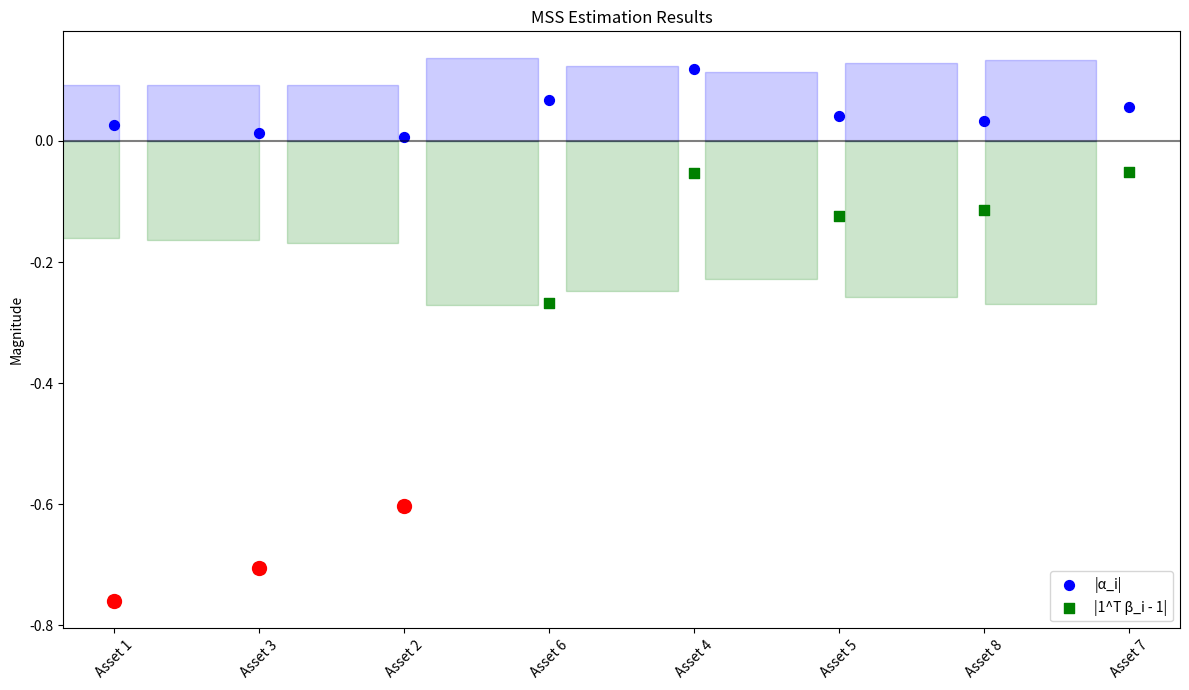

The script that saved this image:
"""
Test Strategy for 2501.19213v3
Generated by Claude-Sonnet-3.7 on 2025-07-09 21:07:46
Source: 2501.19213v3.pdf
Processing time: 73.1 seconds

Run with: python 2501.19213v3_test_strategy.py
"""

import numpy as np
import pandas as pd
import matplotlib.pyplot as plt
from scipy import stats
from typing import List, Tuple, Dict, Optional

class MSSEstimator:
    """
    Estimator for the Minimum Spanning Set (MSS) as described in the paper.
    """
    def __init__(self, significance_level: float = 0.05, bootstrap_samples: int = 1000):
        """
        Initialize the MSS estimator.
        
        Args:
            significance_level: The significance level for inference (default: 0.05)
            bootstrap_samples: The number of bootstrap samples (default: 1000)
        """
        self.p = significance_level
        self.B = bootstrap_samples
        
    def compute_test_statistics(self, returns: np.ndarray) -> Tuple[np.ndarray, List[Dict]]:
        """
        Compute the test statistics M_i,T for each asset.
        
        Args:
            returns: Array of asset returns with shape (T, d)
            
        Returns:
            M_i_T: Array of test statistics
            regression_results: List of regression results for each asset
        """
        T, d = returns.shape
        M_i_T = np.zeros(d)
        regression_results = []
        
        for i in range(d):
            # Extract the asset i and other assets
            R_i = returns[:, i]
            R_minus_i = np.delete(returns, i, axis=1)
            
            # Add constant for regression
            X = np.column_stack([np.ones(T), R_minus_i])
            
            # Compute LS estimator of (alpha_i, beta_i)
            Q_hat_inv = np.linalg.inv(X.T @ X / T)
            coef = Q_hat_inv @ (X.T @ R_i / T)
            
            alpha_hat = coef[0]
            beta_hat = coef[1:]
            
            # Compute residuals and their variance
            residuals = R_i - X @ coef
            sigma_hat_squared = np.mean(residuals**2)
            
            # Compute s_hat_i,1 and s_hat_i,2
            s_hat_i_1 = np.sqrt(sigma_hat_squared * Q_hat_inv[0, 0])
            
            # For s_hat_i_2, we need to compute 1^T_{d-1} beta_i - 1
            A_2 = np.ones(d-1)
            s_hat_i_2 = np.sqrt(sigma_hat_squared * A_2 @ Q_hat_inv[1:, 1:] @ A_2)
            
            # Compute M_i,T as max of t-statistics
            t_stat_1 = np.abs(alpha_hat) * np.sqrt(T) / s_hat_i_1
            t_stat_2 = np.abs(np.sum(beta_hat) - 1) * np.sqrt(T) / s_hat_i_2
            
            M_i_T[i] = max(t_stat_1, t_stat_2)
            
            # Store regression results
            regression_results.append({
                'alpha': alpha_hat,
                'beta': beta_hat,
                'residuals': residuals,
                's_i_1': s_hat_i_1,
                's_i_2': s_hat_i_2,
                't_stat_1': t_stat_1,
                't_stat_2': t_stat_2
            })
            
        return M_i_T, regression_results
    
    def moving_block_bootstrap(self, returns: np.ndarray, M_i_T: np.ndarray, 
                               regression_results: List[Dict]) -> np.ndarray:
        """
        Implement the moving block bootstrap procedure.
        
        Args:
            returns: Array of asset returns with shape (T, d)
            M_i_T: Array of test statistics
            regression_results: List of regression results for each asset
            
        Returns:
            Bootstrap critical values
        """
        T, d = returns.shape
        
        # Set block length based on T as recommended in the paper
        l = int(1.2 * T**(1/4))
        
        # Number of blocks
        m = T // l
        T_B = m * l
        
        # Initialize bootstrap test statistics
        M_i_T_boot = np.zeros((self.B, d))
        
        for b in range(self.B):
            # Sample blocks
            block_indices = np.random.randint(0, T - l + 1, m)
            boot_indices = np.concatenate([np.arange(idx, idx + l) for idx in block_indices])
            
            # Create bootstrap sample
            boot_returns = returns[boot_indices]
            
            # Compute bootstrap statistics
            for i in range(d):
                R_i_boot = boot_returns[:, i]
                R_minus_i_boot = np.delete(boot_returns, i, axis=1)
                
                # Add constant
                X_boot = np.column_stack([np.ones(T_B), R_minus_i_boot])
                
                # Original coefficients
                alpha_hat = regression_results[i]['alpha']
                beta_hat = regression_results[i]['beta']
                orig_coef = np.concatenate([[alpha_hat], beta_hat])
                
                # Bootstrap LS estimator
                Q_hat_inv_boot = np.linalg.inv(X_boot.T @ X_boot / T_B)
                coef_boot = Q_hat_inv_boot @ (X_boot.T @ R_i_boot / T_B)
                
                # Bootstrap residuals
                residuals_boot = R_i_boot - X_boot @ coef_boot
                sigma_hat_squared_boot = np.mean(residuals_boot**2)
                
                # Compute bootstrap s_hat_i,1 and s_hat_i,2
                s_hat_i_1_boot = np.sqrt(sigma_hat_squared_boot * Q_hat_inv_boot[0, 0])
                
                A_2 = np.ones(d-1)
                s_hat_i_2_boot = np.sqrt(sigma_hat_squared_boot * A_2 @ Q_hat_inv_boot[1:, 1:] @ A_2)
                
                # Compute bootstrap M_i,T
                t_stat_1_boot = np.abs(coef_boot[0] - alpha_hat) * np.sqrt(T) / s_hat_i_1_boot
                t_stat_2_boot = np.abs(np.sum(coef_boot[1:]) - np.sum(beta_hat)) * np.sqrt(T) / s_hat_i_2_boot
                
                M_i_T_boot[b, i] = max(t_stat_1_boot, t_stat_2_boot)
        
        return M_i_T_boot
    
    def step_down_procedure(self, M_i_T: np.ndarray, M_i_T_boot: np.ndarray) -> Tuple[np.ndarray, float]:
        """
        Implement the step-down procedure for MSS estimation.
        
        Args:
            M_i_T: Array of test statistics
            M_i_T_boot: Bootstrap test statistics
            
        Returns:
            MSS_hat: Estimated MSS
            cv: Critical value
        """
        d = M_i_T.shape[0]
        MSS_hat = np.zeros(d, dtype=bool)
        
        # Initialize
        MSS_hat_prev = np.zeros(d, dtype=bool)
        j = 0
        
        while True:
            # Indices not in current MSS estimate
            non_MSS_indices = np.where(~MSS_hat_prev)[0]
            
            if len(non_MSS_indices) == 0:
                cv = 0  # All assets are in MSS
                break
            
            # Compute critical value for current non-MSS
            cv = np.percentile(np.max(M_i_T_boot[:, non_MSS_indices], axis=1), (1 - self.p) * 100)
            
            # Update MSS
            MSS_hat = M_i_T > cv
            
            # Check stopping criterion
            if np.array_equal(MSS_hat, MSS_hat_prev) or np.all(MSS_hat):
                break
            
            MSS_hat_prev = MSS_hat.copy()
            j += 1
        
        # Ensure MSS is not empty (as mentioned in the paper)
        if not np.any(MSS_hat):
            # If empty, include asset with largest M_i_T
            MSS_hat[np.argmax(M_i_T)] = True
            
        return MSS_hat, cv
    
    def fit(self, returns: np.ndarray) -> Tuple[np.ndarray, float, np.ndarray]:
        """
        Estimate the MSS from returns data.
        
        Args:
            returns: Array of asset returns with shape (T, d)
            
        Returns:
            MSS_hat: Boolean array indicating which assets are in the MSS
            cv: Critical value used
            M_i_T: Test statistics for each asset
        """
        # Compute test statistics
        M_i_T, regression_results = self.compute_test_statistics(returns)
        
        # Perform moving block bootstrap
        M_i_T_boot = self.moving_block_bootstrap(returns, M_i_T, regression_results)
        
        # Estimate MSS using step-down procedure
        MSS_hat, cv = self.step_down_procedure(M_i_T, M_i_T_boot)
        
        return MSS_hat, cv, M_i_T


def generate_var_garch_data(T: int, K: int, N: int, rho: float = 0.1) -> Tuple[np.ndarray, np.ndarray]:
    """
    Generate VAR-GARCH data as described in the paper's simulation section.
    
    Args:
        T: Number of time periods
        K: Number of assets in the true MSS
        N: Number of redundant assets
        rho: AR coefficient parameter
        
    Returns:
        returns: Generated returns
        true_MSS: Boolean array indicating the true MSS
    """
    d = K + N
    returns = np.zeros((T, d))
    
    # Initialize GARCH volatility
    d_t = np.ones(d) * np.sqrt(0.1)
    
    # Initialize AR coefficient matrix for MSS assets
    A = np.zeros((K, K))
    for i in range(K):
        for j in range(K):
            A[i, j] = rho**(abs(i-j) + 1)
    
    # Generate data
    for t in range(1, T):
        # Generate MSS asset returns
        if t == 1:
            R_K_prev = np.zeros(K)
        else:
            R_K_prev = returns[t-1, :K]
        
        # Innovation term for all assets
        v_t = np.random.normal(0, 1, d)
        eta_t = d_t * v_t
        
        # MSS assets follow VAR(1)
        returns[t, :K] = 0 + A @ R_K_prev + eta_t[:K]
        
        # Redundant assets
        B = np.ones((N, K)) / K  # Each row sums to 1
        returns[t, K:] = 0 + B @ returns[t, :K] + eta_t[K:]
        
        # Update GARCH volatility
        d_t = np.sqrt(0.1 + 0.1 * eta_t**2 + 0.8 * d_t**2)
    
    # True MSS is the first K assets
    true_MSS = np.zeros(d, dtype=bool)
    true_MSS[:K] = True
    
    return returns, true_MSS


def evaluate_mss_estimator(T_values: List[int], K_values: List[int], 
                           replications: int = 100) -> pd.DataFrame:
    """
    Evaluate the MSS estimator on simulated data with different configurations.
    
    Args:
        T_values: List of sample sizes
        K_values: List of true MSS sizes
        replications: Number of Monte Carlo replications
        
    Returns:
        results: DataFrame with evaluation results
    """
    results = []
    
    for T in T_values:
        for K in K_values:
            N = 8 - K  # Total of 8 assets
            
            contained_count = 0
            exact_count = 0
            
            for rep in range(replications):
                # Generate data
                returns, true_MSS = generate_var_garch_data(T, K, N)
                
                # Estimate MSS
                try:
                    estimator = MSSEstimator(significance_level=0.05, bootstrap_samples=200)
                    MSS_hat, _, _ = estimator.fit(returns)
                    
                    # Check if true MSS is contained in estimated MSS
                    if np.all(true_MSS[MSS_hat]):
                        contained_count += 1
                    
                    # Check if estimated MSS equals true MSS
                    if np.array_equal(MSS_hat, true_MSS):
                        exact_count += 1
                        
                except Exception as e:
                    print(f"Error in simulation T={T}, K={K}, rep={rep}: {e}")
                    continue
            
            results.append({
                'T': T,
                'K': K,
                'N': N,
                'P(MSS ⊂ MSS_hat)': contained_count / replications,
                'P(MSS = MSS_hat)': exact_count / replications
            })
    
    return pd.DataFrame(results)


def plot_mss_example(returns: np.ndarray, MSS_hat: np.ndarray, M_i_T: np.ndarray, 
                    regression_results: List[Dict], asset_names: Optional[List[str]] = None):
    """
    Create a visualization similar to Figure 1 in the paper.
    
    Args:
        returns: Asset returns
        MSS_hat: Estimated MSS
        M_i_T: Test statistics
        regression_results: Regression results
        asset_names: Optional list of asset names
    """
    T, d = returns.shape
    
    if asset_names is None:
        asset_names = [f"Asset {i+1}" for i in range(d)]
    
    # Sort assets by M_i_T
    sorted_indices = np.argsort(-M_i_T)
    sorted_assets = [asset_names[i] for i in sorted_indices]
    
    # Extract alpha and beta values
    alpha_values = np.array([regression_results[i]['alpha'] for i in sorted_indices])
    beta_sum_minus_one = np.array([np.sum(regression_results[i]['beta']) - 1 for i in sorted_indices])
    
    # Extract confidence bands
    alpha_bands = np.array([regression_results[i]['s_i_1'] * stats.norm.ppf(0.975) / np.sqrt(T) 
                            for i in sorted_indices])
    beta_bands = np.array([regression_results[i]['s_i_2'] * stats.norm.ppf(0.975) / np.sqrt(T) 
                           for i in sorted_indices])
    
    plt.figure(figsize=(12, 7))
    
    # Plot alpha values
    plt.scatter(range(d), np.abs(alpha_values), color='blue', label='|α_i|', marker='o', s=50)
    
    # Plot beta values
    plt.scatter(range(d), -np.abs(beta_sum_minus_one), color='green', label='|1^T β_i - 1|', 
                marker='s', s=50)
    
    # Plot confidence bands
    for i in range(d):
        plt.axhspan(0, alpha_bands[i], xmin=(i-0.4)/d, xmax=(i+0.4)/d, alpha=0.2, color='blue')
        plt.axhspan(-beta_bands[i], 0, xmin=(i-0.4)/d, xmax=(i+0.4)/d, alpha=0.2, color='green')
    
    # Highlight MSS
    for i in range(d):
        if MSS_hat[sorted_indices[i]]:
            if np.abs(alpha_values[i]) > alpha_bands[i]:
                plt.plot(i, np.abs(alpha_values[i]), 'ro', markersize=10)
            if np.abs(beta_sum_minus_one[i]) > beta_bands[i]:
                plt.plot(i, -np.abs(beta_sum_minus_one[i]), 'ro', markersize=10)
    
    plt.axhline(y=0, color='black', linestyle='-', alpha=0.5)
    plt.xticks(range(d), sorted_assets, rotation=45)
    plt.ylabel('Magnitude')
    plt.title('MSS Estimation Results')
    plt.legend()
    plt.tight_layout()
    plt.show()


def main():
    # Set random seed for reproducibility
    np.random.seed(42)
    
    print("Testing MSS Estimation on Simulated Data")
    print("-" * 50)
    
    # Generate example data
    T = 240
    K = 3
    N = 5
    print(f"Generating VAR-GARCH data with T={T}, K={K}, N={N}")
    
    returns, true_MSS = generate_var_garch_data(T, K, N)
    
    # Estimate MSS
    print("Estimating MSS...")
    estimator = MSSEstimator(significance_level=0.05, bootstrap_samples=500)
    try:
        MSS_hat, cv, M_i_T = estimator.fit(returns)
        
        # Compute regression results for visualization
        _, regression_results = estimator.compute_test_statistics(returns)
        
        # Print results
        print("\nResults:")
        print(f"True MSS: {np.where(true_MSS)[0]}")
        print(f"Estimated MSS: {np.where(MSS_hat)[0]}")
        print(f"Critical value: {cv:.4f}")
        
        # Check if true MSS is contained in estimated MSS
        if np.all(true_MSS[MSS_hat]):
            print("✓ True MSS is contained in estimated MSS")
        else:
            print("✗ True MSS is not contained in estimated MSS")
            
        # Check if estimated MSS equals true MSS
        if np.array_equal(MSS_hat, true_MSS):
            print("✓ Estimated MSS equals true MSS")
        else:
            print("✗ Estimated MSS does not equal true MSS")
        
        # Plot results
        asset_names = [f"Asset {i+1}" for i in range(K+N)]
        plot_mss_example(returns, MSS_hat, M_i_T, regression_results, asset_names)
        
        # Run small simulation study
        print("\nRunning small simulation study...")
        results = evaluate_mss_estimator(
            T_values=[120, 240],
            K_values=[1, 3],
            replications=10  # Using small number for demo
        )
        print("\nSimulation Results:")
        print(results)
        
    except Exception as e:
        print(f"Error in MSS estimation: {e}")


if __name__ == "__main__":
    main()
